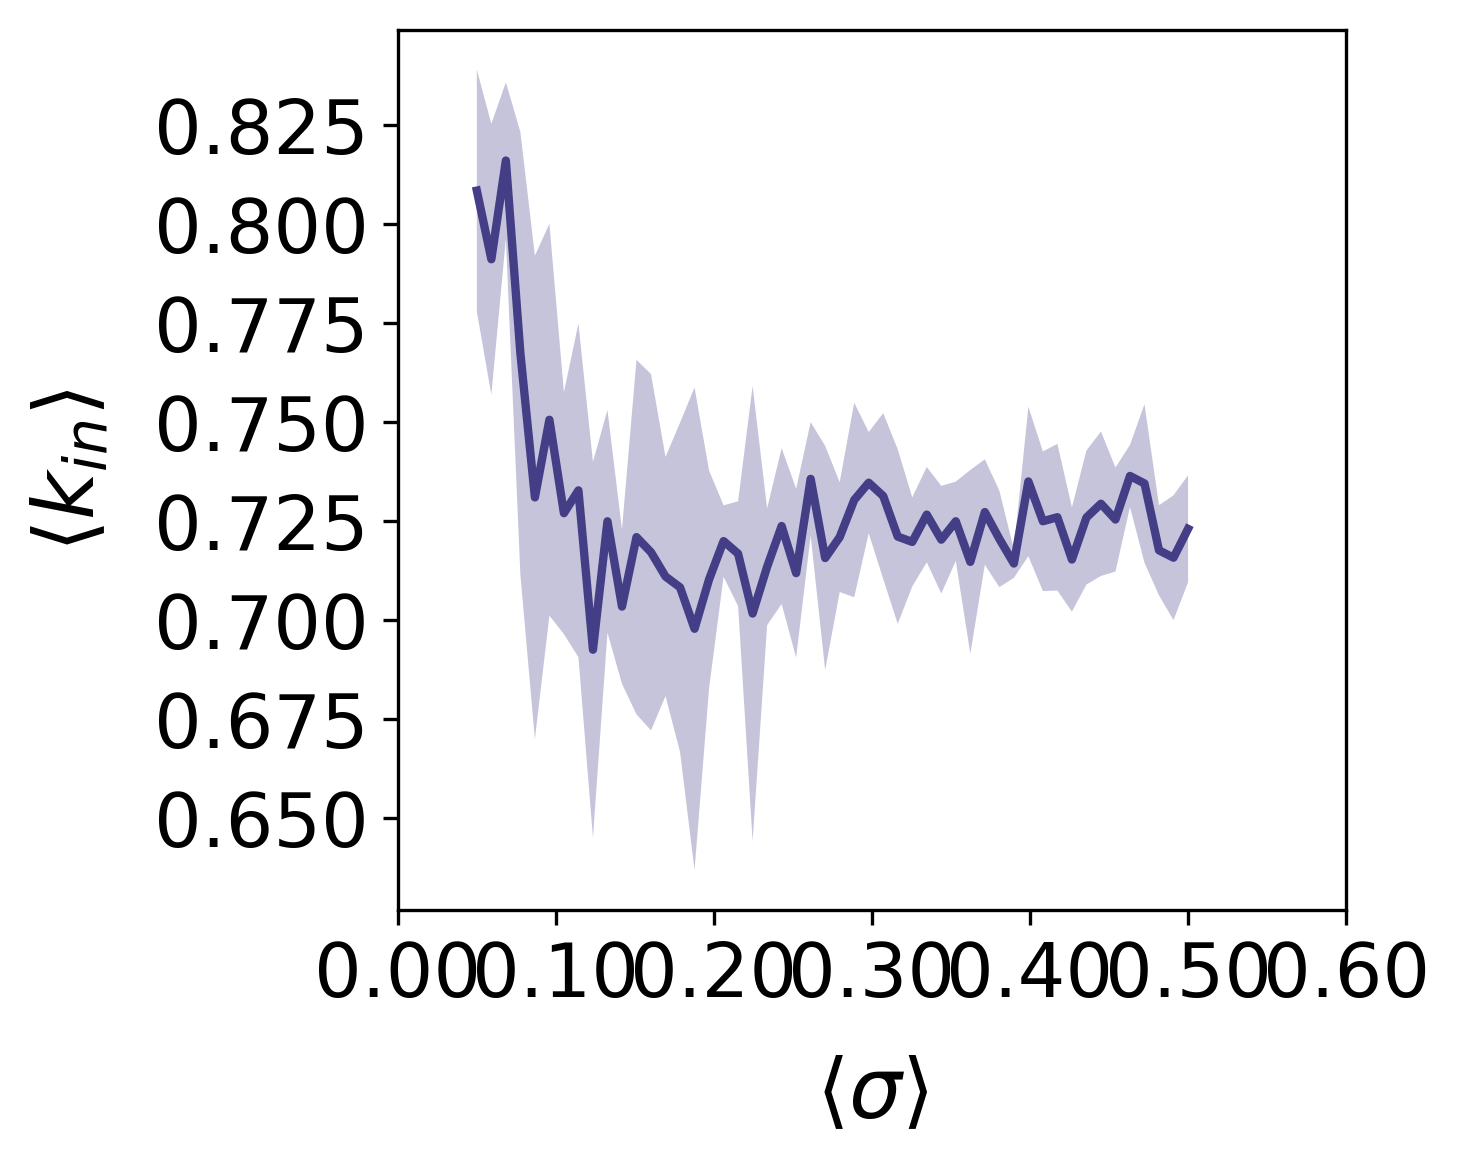

Data behind this chart, as committed beside it:
base_sigma, Gini_mean, Gini_std, mean_degree_in_mean, mean_degree_in_std, clustering_mean, clustering_std, modularity_Q_mean, modularity_Q_std, avg_shortest_path_mean, avg_shortest_path_std
0.05, 0.7358, 0.009365, 35.74, 3.605, 0.5992, 0.007668, 0.8084, 0.03053, 7.382, 1.095
0.05918, 0.7059, 0.006376, 34.83, 2.734, 0.5766, 0.01055, 0.7911, 0.03419, 7.461, 0.8073
0.06837, 0.6652, 0.01312, 31.13, 1.27, 0.5716, 0.005444, 0.816, 0.01975, 6.819, 0.7658
0.07755, 0.6544, 0.01558, 32.6, 3.153, 0.5427, 0.01698, 0.7674, 0.05584, 6.802, 0.561
0.08673, 0.6312, 0.02308, 30.25, 3.692, 0.5198, 0.007418, 0.731, 0.06101, 6.303, 0.8515
0.09592, 0.5997, 0.02399, 27.71, 2.628, 0.5134, 0.009815, 0.7506, 0.04945, 6.148, 0.4715
0.1051, 0.574, 0.02225, 26.51, 2.027, 0.5121, 0.005212, 0.727, 0.03053, 7.179, 0.4308
0.1143, 0.539, 0.0354, 24.12, 2.63, 0.4969, 0.008101, 0.7328, 0.0421, 6.364, 0.3616
0.1235, 0.5405, 0.03094, 25.07, 2.932, 0.4875, 0.006027, 0.6926, 0.04741, 6.124, 0.7363
0.1327, 0.5161, 0.03484, 22.64, 1.923, 0.4924, 0.007938, 0.725, 0.02811, 6.821, 0.4846
0.1418, 0.4816, 0.01757, 21.71, 0.957, 0.4774, 0.005563, 0.7034, 0.0195, 6.026, 0.3329
0.151, 0.4856, 0.02479, 21.16, 2.393, 0.4801, 0.005715, 0.721, 0.04473, 6.436, 0.5945
0.1602, 0.4411, 0.03937, 19.62, 2.672, 0.4749, 0.00733, 0.7172, 0.04497, 6.417, 0.3933
0.1694, 0.4489, 0.0316, 19.77, 1.401, 0.4742, 0.007216, 0.711, 0.03017, 6.151, 0.6005
0.1786, 0.4474, 0.02185, 19.54, 1.433, 0.4677, 0.00556, 0.7083, 0.04155, 6.04, 0.6586
0.1878, 0.4607, 0.05425, 20.51, 3.342, 0.4714, 0.004316, 0.6978, 0.06091, 6.278, 0.6143
0.1969, 0.4238, 0.03347, 18.9, 1.19, 0.4688, 0.003202, 0.7103, 0.02749, 6.308, 0.3714
0.2061, 0.4063, 0.01097, 17.98, 0.8943, 0.4668, 0.005116, 0.72, 0.009019, 6.099, 0.2843
0.2153, 0.3948, 0.0148, 17.86, 0.5818, 0.4679, 0.006071, 0.7168, 0.01322, 6.183, 0.3685
0.2245, 0.4146, 0.04298, 18.71, 2.904, 0.4648, 0.00391, 0.7017, 0.05743, 6.186, 0.2176
0.2337, 0.3852, 0.008218, 17.62, 0.694, 0.4619, 0.008161, 0.7135, 0.01474, 5.948, 0.3317
0.2429, 0.375, 0.02947, 16.76, 1.288, 0.4631, 0.00354, 0.7238, 0.01967, 6.152, 0.1886
0.252, 0.4051, 0.02369, 18.27, 0.8999, 0.4618, 0.005506, 0.7119, 0.02131, 5.902, 0.2336
0.2612, 0.3763, 0.0248, 16.37, 0.7504, 0.4676, 0.002618, 0.7357, 0.01432, 6.398, 0.1268
0.2704, 0.3785, 0.03893, 17.05, 1.374, 0.4644, 0.004716, 0.7157, 0.02831, 6.074, 0.3457
0.2796, 0.3742, 0.009369, 16.76, 0.4828, 0.464, 0.004738, 0.721, 0.01386, 6.097, 0.2594
0.2888, 0.3703, 0.03599, 16.46, 1.505, 0.4663, 0.003802, 0.7303, 0.02455, 6.339, 0.2886
0.298, 0.3517, 0.01098, 15.89, 0.438, 0.4642, 0.001656, 0.7347, 0.01278, 6.268, 0.1027
0.3071, 0.3595, 0.02479, 16.55, 0.8797, 0.4643, 0.003578, 0.7313, 0.02093, 6.094, 0.1734
0.3163, 0.3442, 0.01874, 16.31, 0.6828, 0.461, 0.00509, 0.7211, 0.02202, 6.117, 0.2456
0.3255, 0.3709, 0.01295, 16.78, 0.2647, 0.4652, 0.005437, 0.7198, 0.01125, 6.06, 0.1929
0.3347, 0.3561, 0.02974, 16.03, 0.9337, 0.463, 0.005109, 0.7267, 0.01202, 6.162, 0.09799
0.3439, 0.3546, 0.02765, 16.37, 0.9033, 0.4611, 0.003313, 0.7203, 0.01358, 6.013, 0.1535
0.3531, 0.352, 0.01552, 16.02, 0.4895, 0.4613, 0.003578, 0.725, 0.01002, 6.099, 0.1152
0.3622, 0.3656, 0.01612, 16.79, 0.7676, 0.4615, 0.006537, 0.7147, 0.0232, 6.11, 0.354
0.3714, 0.3707, 0.02715, 16.63, 0.6955, 0.4625, 0.002657, 0.7273, 0.0133, 6.077, 0.06055
0.3806, 0.3516, 0.02268, 15.99, 0.8579, 0.4586, 0.005263, 0.7205, 0.01219, 6.035, 0.1556
0.3898, 0.3606, 0.02156, 16.53, 0.2865, 0.4595, 0.005827, 0.7143, 0.003601, 6.005, 0.08309
0.399, 0.3594, 0.02008, 16.1, 0.5738, 0.4636, 0.002645, 0.735, 0.01887, 6.144, 0.1811
0.4082, 0.3641, 0.03188, 16.37, 1.051, 0.4609, 0.00349, 0.725, 0.01762, 6.043, 0.196
0.4173, 0.3597, 0.02143, 16.41, 0.7377, 0.4649, 0.006301, 0.726, 0.01851, 6.038, 0.1434
0.4265, 0.367, 0.0284, 16.45, 0.7748, 0.4599, 0.005301, 0.7153, 0.01317, 6.011, 0.1135
0.4357, 0.3563, 0.02664, 15.99, 0.8266, 0.4614, 0.002753, 0.7259, 0.01691, 6.104, 0.1053
0.4449, 0.35, 0.0169, 16.11, 0.8432, 0.466, 0.005483, 0.7294, 0.01823, 6.126, 0.1725
0.4541, 0.334, 0.01153, 15.67, 0.2527, 0.4607, 0.004033, 0.7254, 0.01313, 6.111, 0.0816
0.4633, 0.3241, 0.01522, 15.39, 0.5234, 0.462, 0.003487, 0.7364, 0.00783, 6.151, 0.1378
0.4724, 0.3379, 0.02477, 15.51, 0.7237, 0.4594, 0.004422, 0.7345, 0.02, 6.149, 0.1611
0.4816, 0.3609, 0.01392, 16.3, 0.4282, 0.4618, 0.004048, 0.7176, 0.01138, 6.014, 0.1024
0.4908, 0.3483, 0.02695, 16.24, 0.9412, 0.4593, 0.004557, 0.7158, 0.01574, 6.043, 0.1842
0.5, 0.3441, 0.02144, 15.83, 0.1907, 0.4583, 0.002161, 0.723, 0.01351, 6.056, 0.04035
